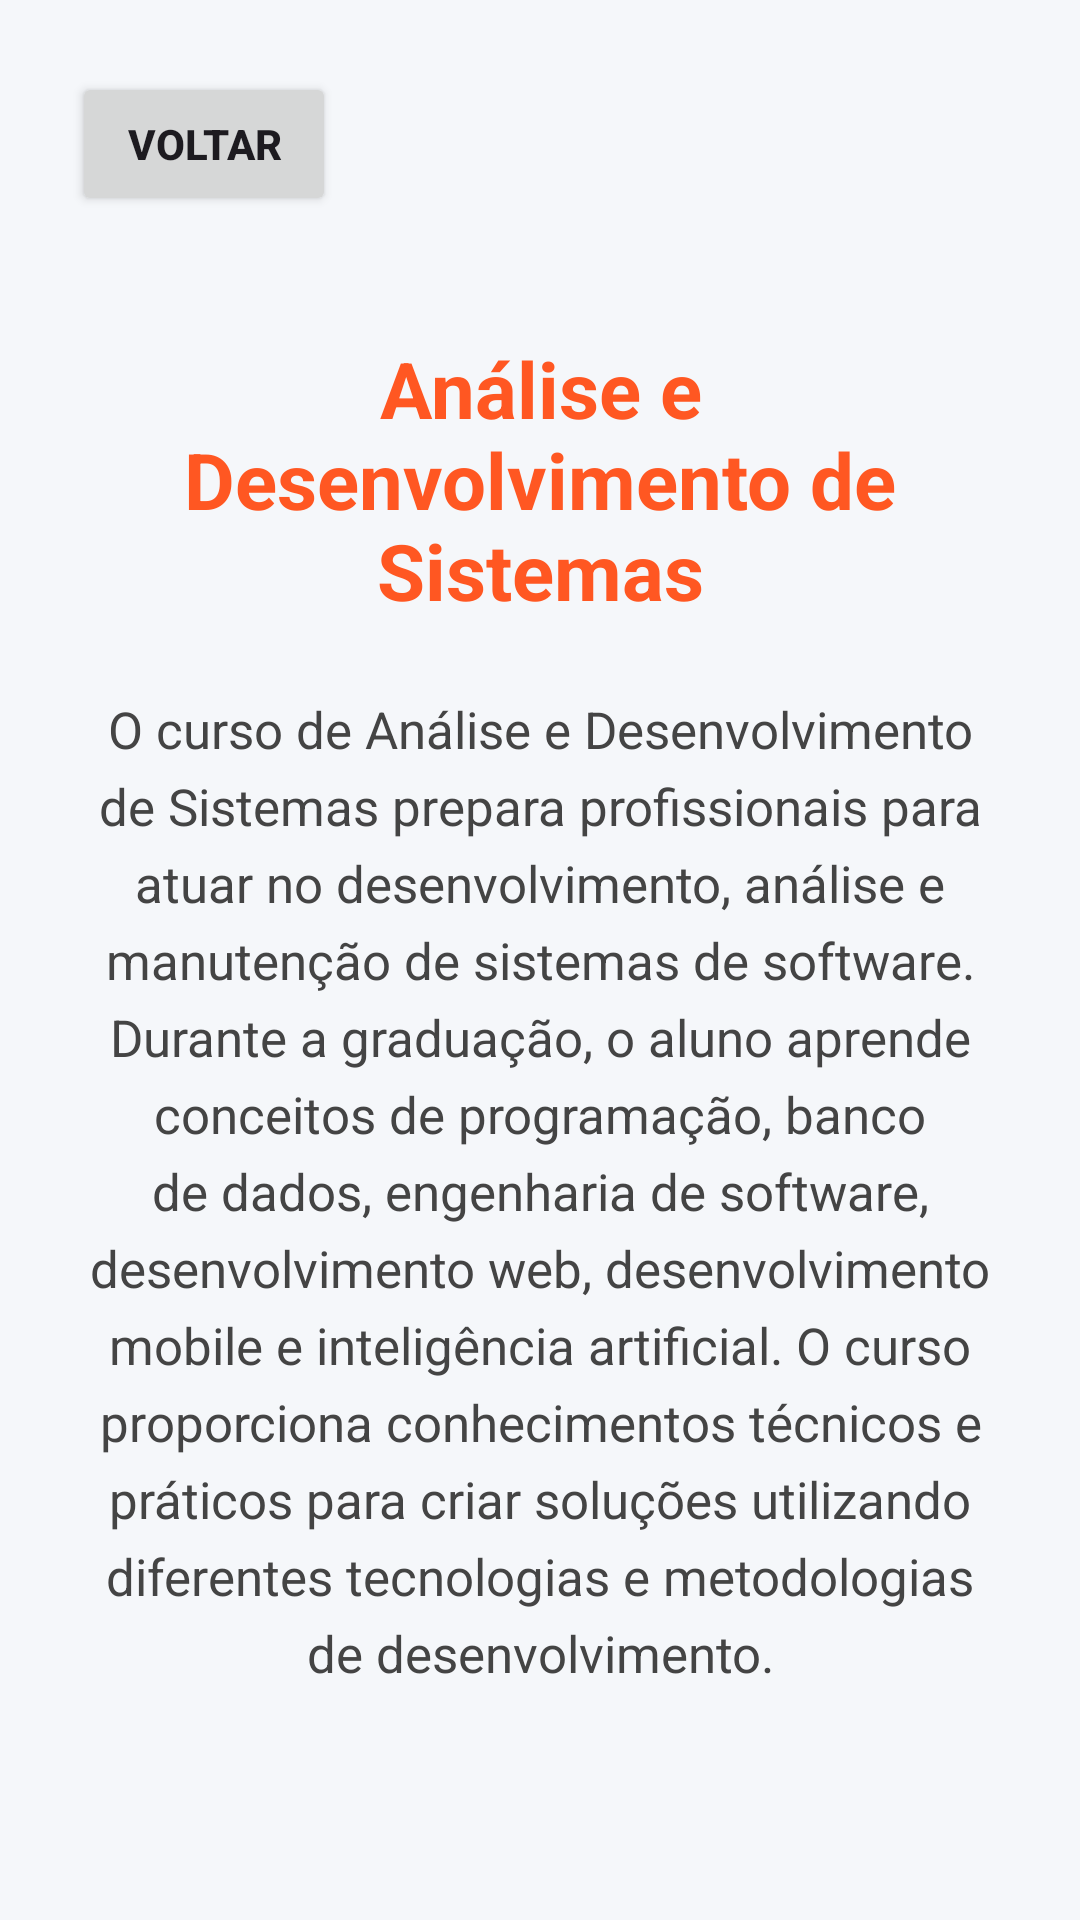

Layout XML and referenced resources for this Android screen:
<!-- AndroidManifest.xml: application theme Theme.MeuProjeto22 -->
<!-- res/layout/activity_sobre.xml -->
<?xml version="1.0" encoding="utf-8"?>
<androidx.constraintlayout.widget.ConstraintLayout
    xmlns:android="http://schemas.android.com/apk/res/android"
    xmlns:app="http://schemas.android.com/apk/res-auto"
    xmlns:tools="http://schemas.android.com/tools"
    android:id="@+id/main"
    android:layout_width="match_parent"
    android:layout_height="match_parent"
    android:padding="24dp"
    android:background="#F5F7FA"
    tools:context=".Sobre">

    
    <Button
        android:id="@+id/btnVoltar"
        android:layout_width="wrap_content"
        android:layout_height="wrap_content"
        android:text="VOLTAR"
        android:textStyle="bold"
        app:layout_constraintTop_toTopOf="parent"
        app:layout_constraintStart_toStartOf="parent" />

    
    <TextView
        android:id="@+id/txtTitulo"
        android:layout_width="0dp"
        android:layout_height="wrap_content"
        android:text="Análise e Desenvolvimento de Sistemas"
        android:textColor="#FF5722"
        android:textSize="26sp"
        android:textStyle="bold"
        android:gravity="center"
        android:layout_marginTop="40dp"
        app:layout_constraintTop_toBottomOf="@id/btnVoltar"
        app:layout_constraintStart_toStartOf="parent"
        app:layout_constraintEnd_toEndOf="parent" />

    
    <TextView
        android:id="@+id/txtDescricao"
        android:layout_width="0dp"
        android:layout_height="wrap_content"
        android:text="O curso de Análise e Desenvolvimento de Sistemas prepara profissionais para atuar no desenvolvimento, análise e manutenção de sistemas de software. Durante a graduação, o aluno aprende conceitos de programação, banco de dados, engenharia de software, desenvolvimento web, desenvolvimento mobile e inteligência artificial. O curso proporciona conhecimentos técnicos e práticos para criar soluções utilizando diferentes tecnologias e metodologias de desenvolvimento."
        android:textColor="#444444"
        android:textSize="17sp"
        android:lineSpacingExtra="6dp"
        android:gravity="center"
        android:layout_marginTop="24dp"
        app:layout_constraintTop_toBottomOf="@id/txtTitulo"
        app:layout_constraintStart_toStartOf="parent"
        app:layout_constraintEnd_toEndOf="parent" />

</androidx.constraintlayout.widget.ConstraintLayout>
<!-- resources referenced by this layout -->
<resources>
  <style name="Theme.MeuProjeto22" parent="Base.Theme.MeuProjeto22" />
  <style name="Base.Theme.MeuProjeto22" parent="Theme.Material3.DayNight.NoActionBar">
          
          
      </style>
</resources>
